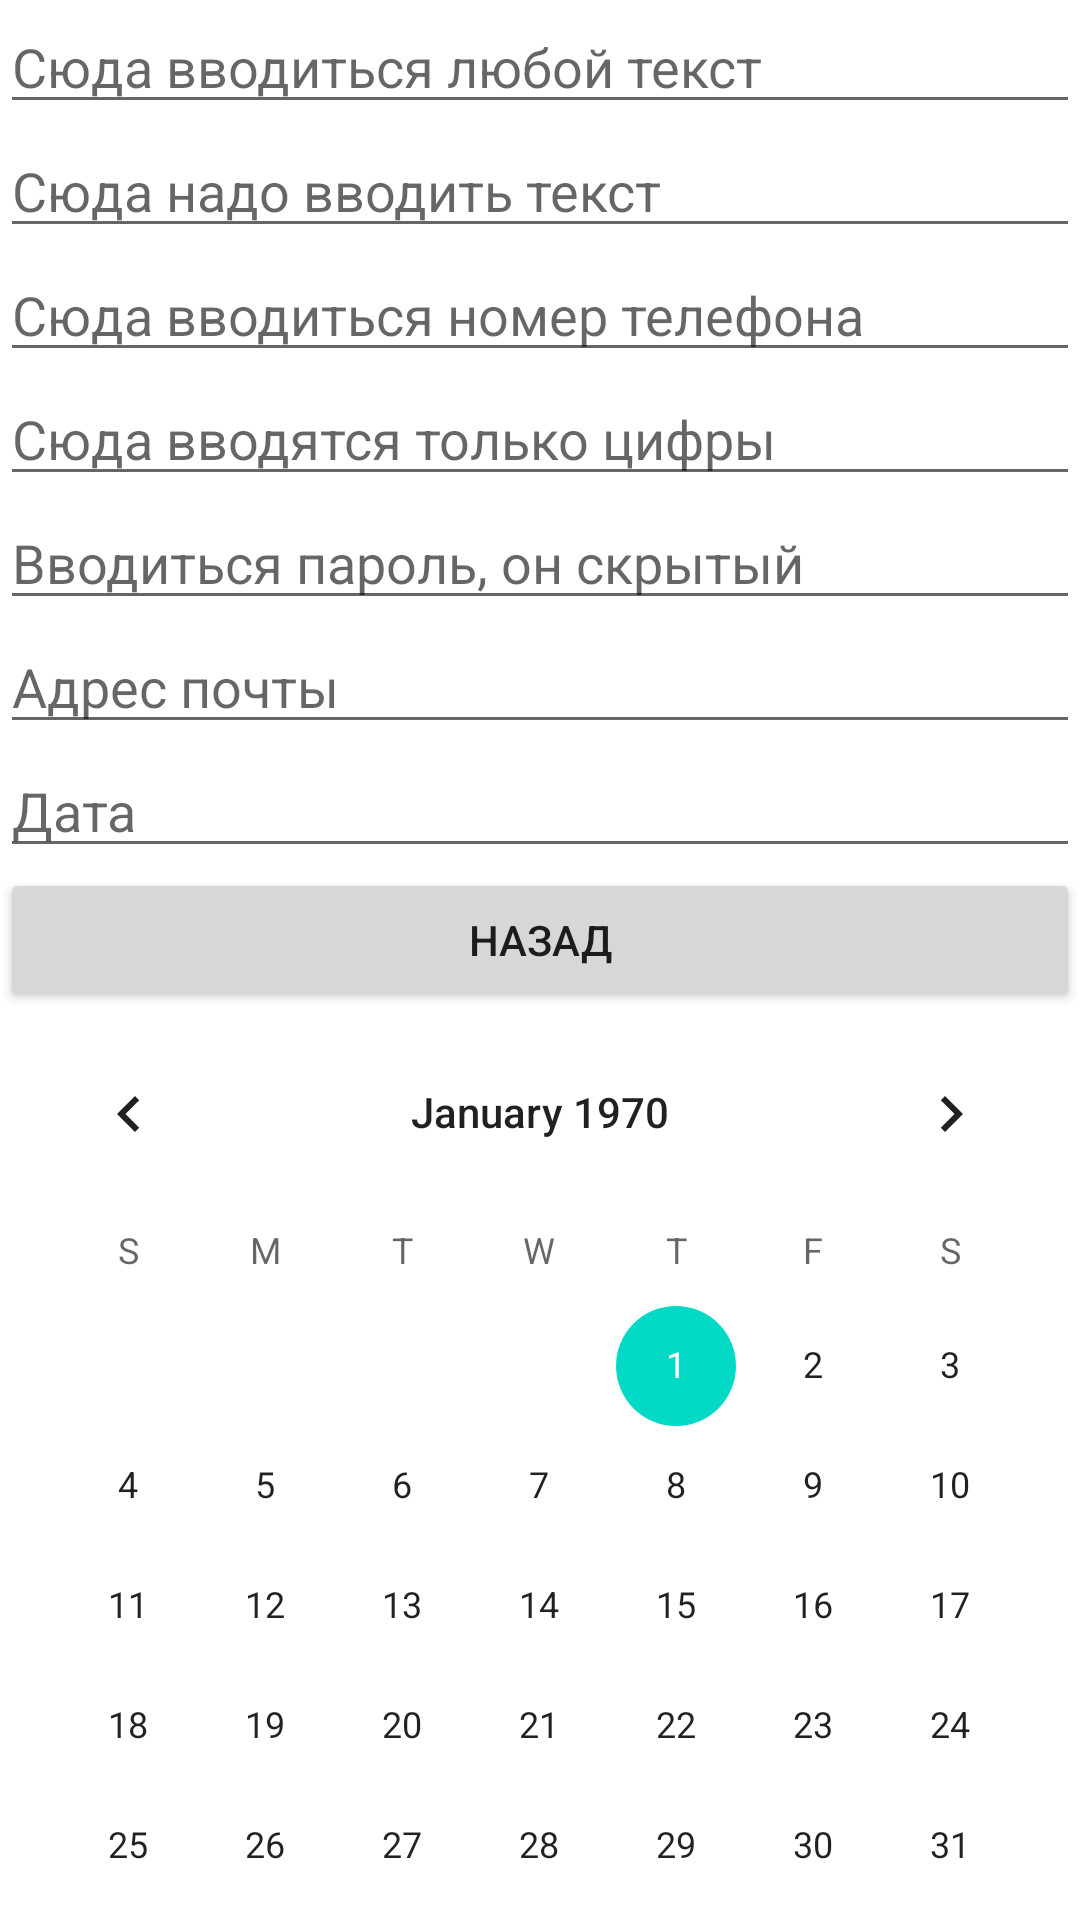

Reconstruct the res/layout file that produces this screen, plus the resources it refers to.
<!-- AndroidManifest.xml: application theme Theme.MyExampleApp -->
<!-- res/layout/activity_main2.xml -->
<?xml version="1.0" encoding="utf-8"?>
<LinearLayout xmlns:android="http://schemas.android.com/apk/res/android"
    xmlns:app="http://schemas.android.com/apk/res-auto"
    xmlns:tools="http://schemas.android.com/tools"
    android:layout_width="match_parent"
    android:layout_height="match_parent"
    tools:context=".MainActivity2"
    android:orientation="vertical">
    <EditText
        android:id="@+id/editText1"
        android:layout_width="match_parent"
        android:layout_height="wrap_content"
        android:autofillHints=""
        android:hint="@string/textString"
        android:inputType="text" />
    <EditText
        android:id="@+id/editText2"
        android:layout_width="match_parent"
        android:layout_height="wrap_content"
        android:autofillHints=""
        android:hint="@string/editText"
        android:inputType="textPersonName" />
    <EditText
        android:id="@+id/editText3"
        android:layout_width="match_parent"
        android:layout_height="wrap_content"
        android:autofillHints=""
        android:hint="@string/phoneNumberString"
        android:inputType="phone" />
    <EditText
        android:id="@+id/editText4"
        android:layout_width="match_parent"
        android:layout_height="wrap_content"
        android:autofillHints=""
        android:hint="@string/numberString"
        android:inputType="number" />
    <EditText
        android:id="@+id/editText5"
        android:layout_width="match_parent"
        android:layout_height="wrap_content"
        android:autofillHints=""
        android:hint="@string/passwordString"
        android:inputType="textPassword" />
    <EditText
        android:id="@+id/editText6"
        android:layout_width="match_parent"
        android:layout_height="wrap_content"
        android:autofillHints=""
        android:hint="@string/emailString"
        android:inputType="textEmailAddress" />
    <EditText
        android:id="@+id/editText7"
        android:layout_width="match_parent"
        android:layout_height="wrap_content"
        android:autofillHints=""
        android:hint="@string/dataString"
        android:inputType="date" />
    <Button
        android:id="@+id/button1"
        android:layout_width="match_parent"
        android:layout_height="wrap_content"
        android:text="@string/backButton"
        android:onClick="onClick"/>
    <CalendarView
        android:layout_width="match_parent"
        android:layout_height="wrap_content"/>
</LinearLayout>
<!-- resources referenced by this layout -->
<resources>
  <string name="backButton">Назад</string>
  <string name="dataString">Дата</string>
  <string name="editText">Сюда надо вводить текст</string>
  <string name="emailString">Адрес почты</string>
  <string name="numberString">Сюда вводятся только цифры</string>
  <string name="passwordString">Вводиться пароль, он скрытый</string>
  <string name="phoneNumberString">Сюда вводиться номер телефона</string>
  <string name="textString">Сюда вводиться любой текст</string>
  <style name="Theme.MyExampleApp" parent="Theme.MaterialComponents.DayNight.DarkActionBar">
          
          <item name="colorPrimary">@color/purple_500</item>
          <item name="colorPrimaryVariant">@color/purple_700</item>
          <item name="colorOnPrimary">@color/white</item>
          
          <item name="colorSecondary">@color/teal_200</item>
          <item name="colorSecondaryVariant">@color/teal_700</item>
          <item name="colorOnSecondary">@color/black</item>
          
          <item name="android:statusBarColor" tools:targetApi="l">?attr/colorPrimaryVariant</item>
          
      </style>
  <!-- not gathered from this repository: default colours our renderer supplied (Android Studio template values) -->
  <color name="purple_500">#FF6200EE</color>
  <color name="purple_700">#FF3700B3</color>
  <color name="teal_200">#FF03DAC5</color>
  <color name="teal_700">#FF018786</color>
  <color name="black">#FF000000</color>
  <color name="white">#FFFFFFFF</color>
</resources>
